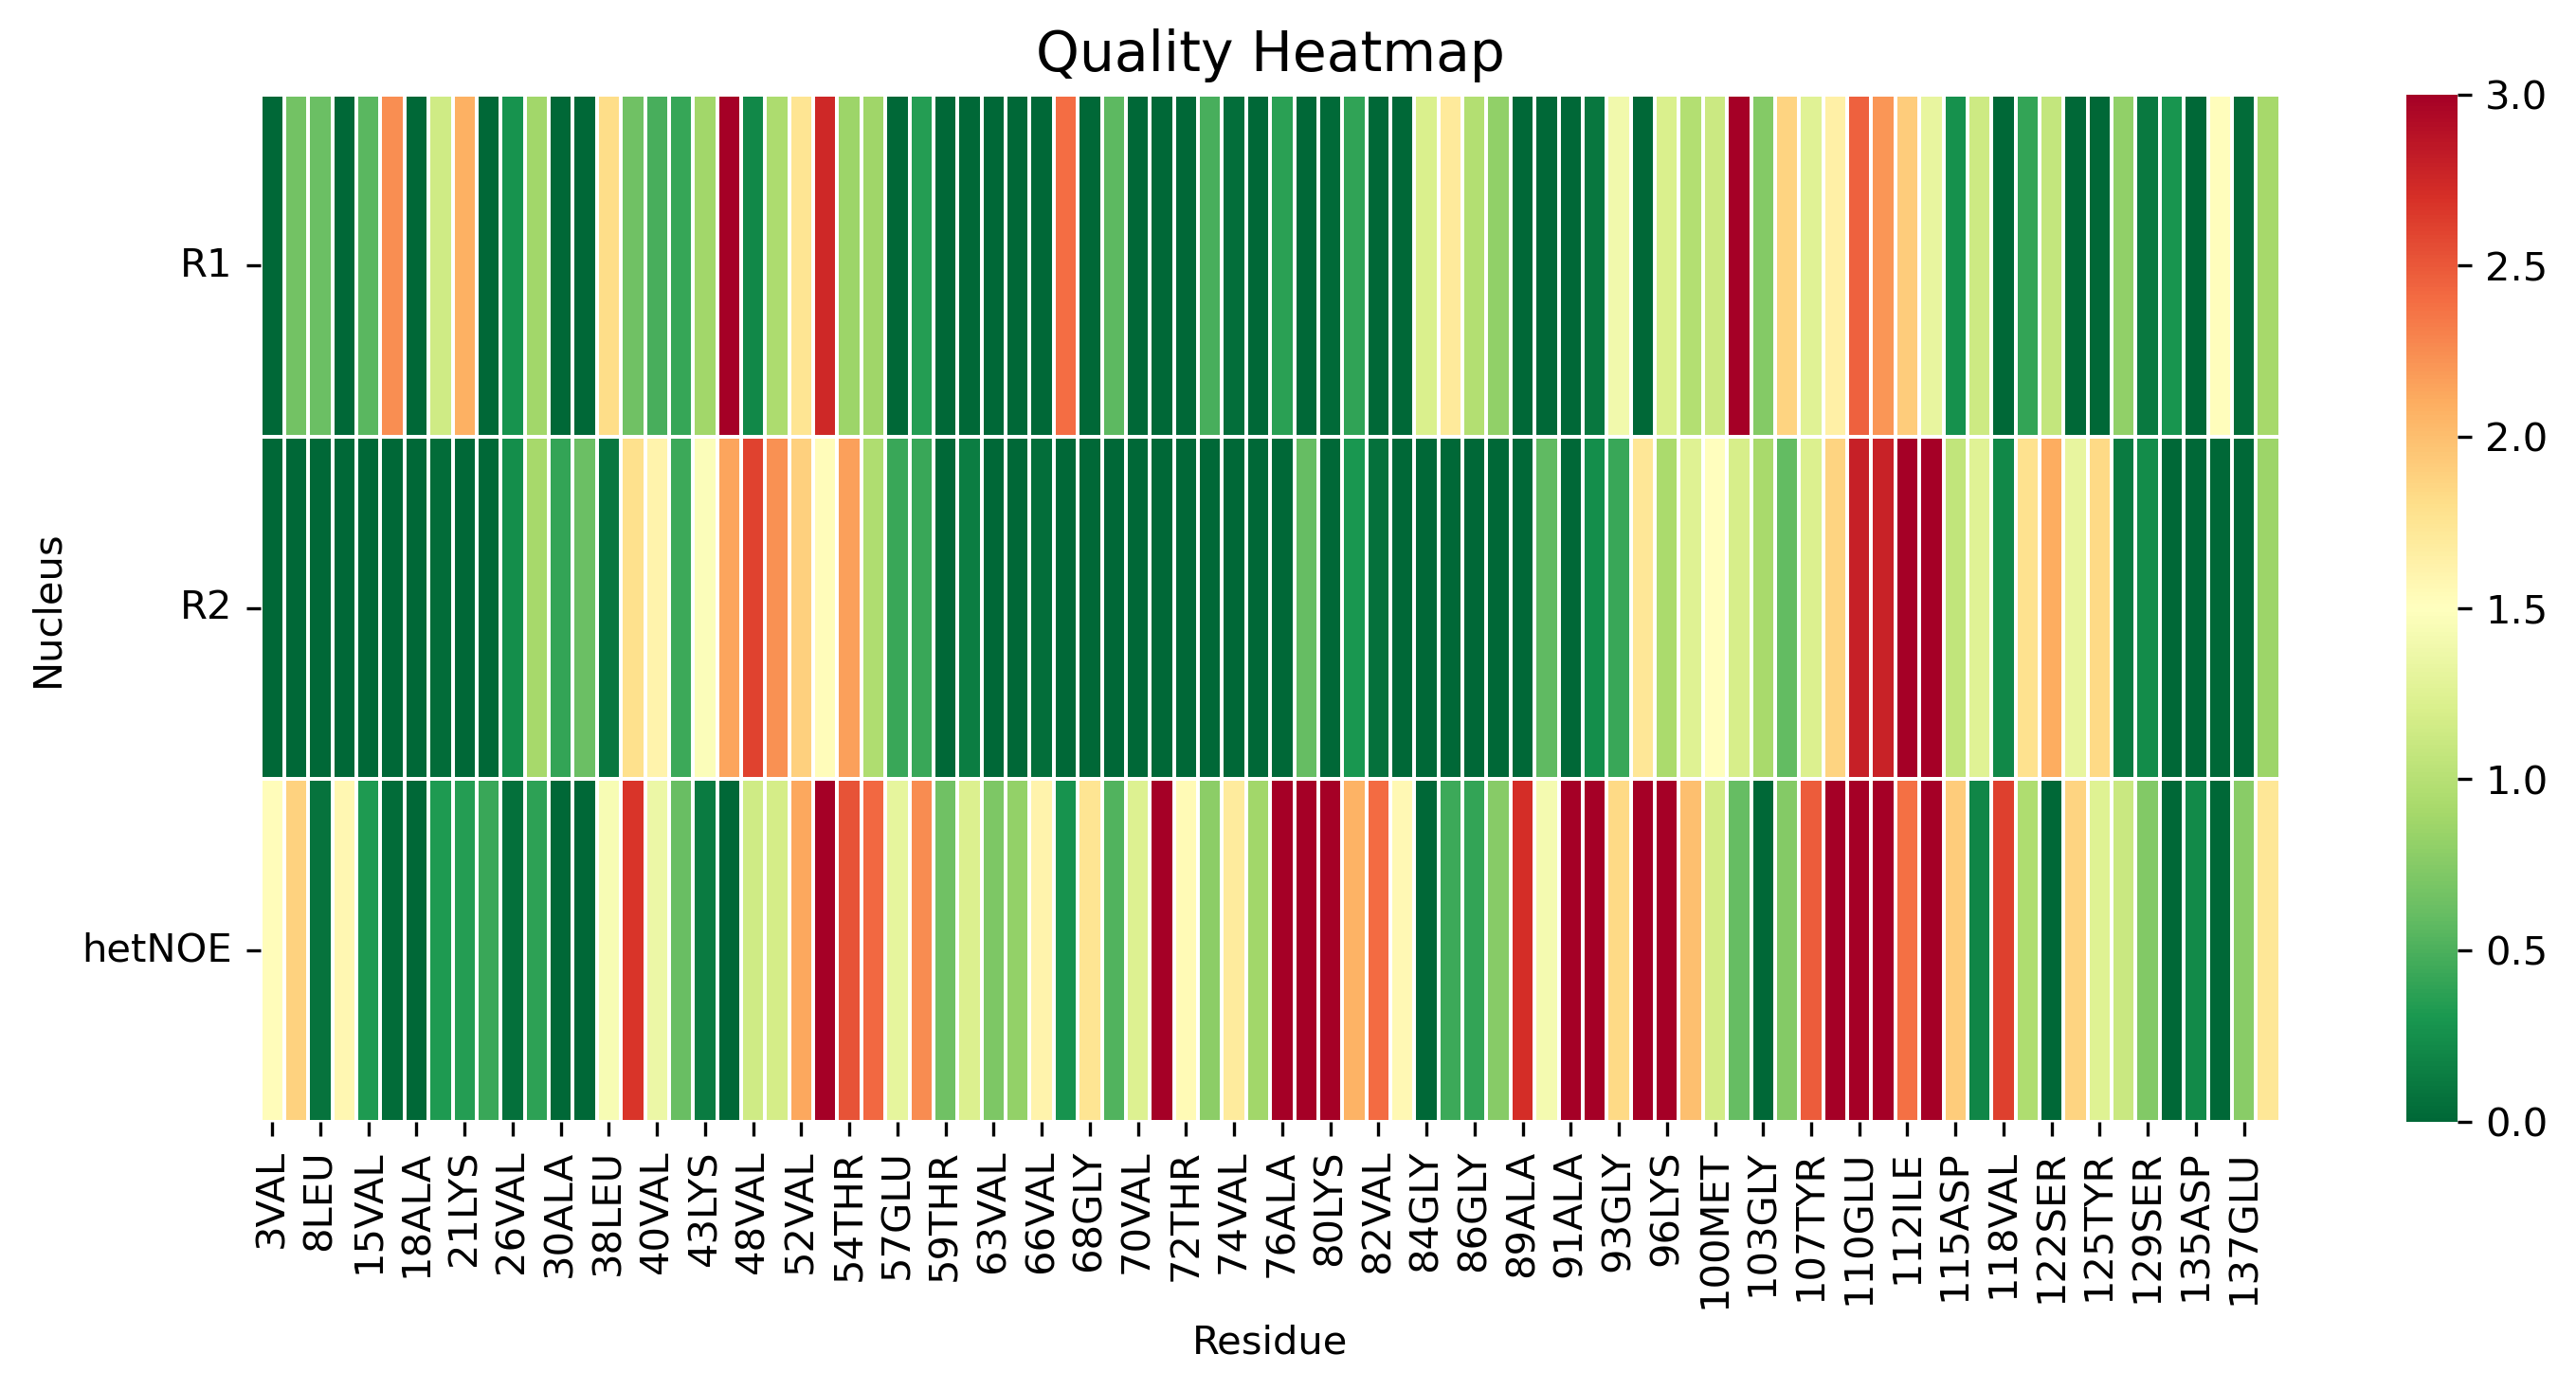

The file beside this chart, header and first rows:
, 3VAL, 5MET, 8LEU, 9SER, 15VAL, 17ALA, 18ALA, 19ALA, 21LYS, 22THR, 26VAL, 27ALA, 30ALA, 31GLY, 38LEU, 39TYR, 40VAL, 41GLY, 43LYS, 44THR, 48VAL, 50HIS, 52VAL
R1, 0.0, 0.6573, 0.6301, 0.0, 0.5592, 2.242, 0.0, 1.144, 2.079, 0.0, 0.2745, 0.8894, 0.0, 0.0, 1.809, 0.6525, 0.4895, 0.4123, 0.8847, 4.972, 0.2023, 0.9413, 1.748
R2, 0.0, 0.0, 0.0, 0.0, 0.0, 0.0, 0.0, 0.0325, 0.0, 0.0, 0.2387, 0.9077, 0.3991, 0.6322, 0.1007, 1.789, 1.614, 0.4425, 1.471, 2.138, 2.612, 2.231, 1.89
hetNOE, 1.529, 1.877, 0.07396, 1.58, 0.3251, 0.03248, 0.0, 0.3195, 0.3455, 0.432, 0.05036, 0.3866, 0.0, 0.0, 1.438, 2.676, 1.357, 0.6147, 0.1188, 0.0, 1.147, 1.181, 2.129
